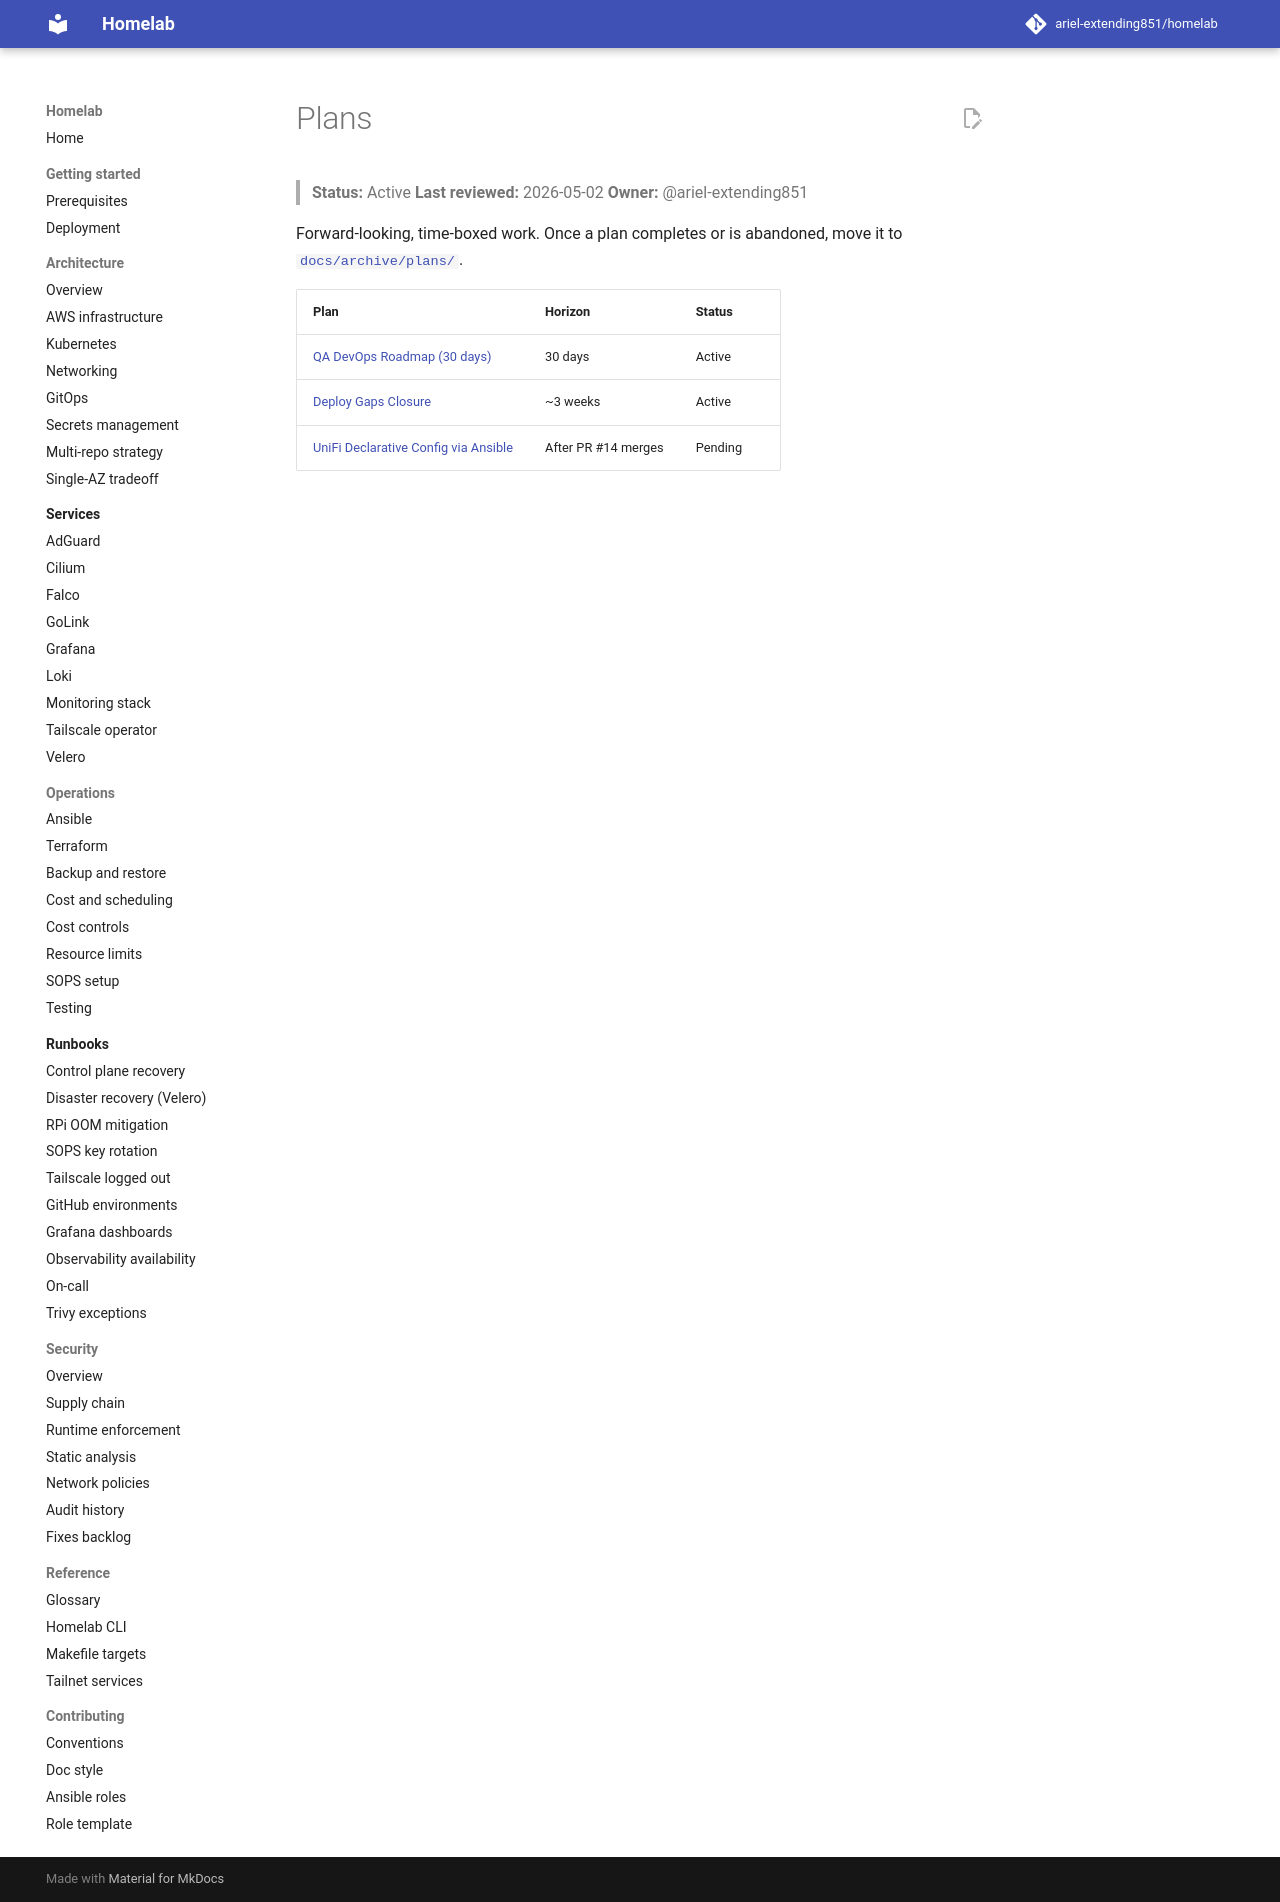

repository: ariel-extending851/homelab · page: plans/index.html · generator: mkdocs

# Plans

> **Status:** Active
> **Last reviewed:** 2026-05-02
> **Owner:** @ariel-extending851

Forward-looking, time-boxed work. Once a plan completes or is abandoned, move it to [`docs/archive/plans/`](../archive/plans/).

| Plan | Horizon | Status |
|---|---|---|
| [QA DevOps Roadmap (30 days)](qa-devops-roadmap-30d.md) | 30 days | Active |
| [Deploy Gaps Closure](deploy-gaps-closure.md) | ~3 weeks | Active |
| [UniFi Declarative Config via Ansible](unifi-ansible-automation.md) | After PR #14 merges | Pending |
